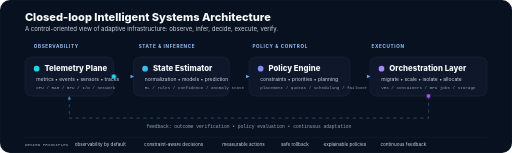
t = 0.00 s
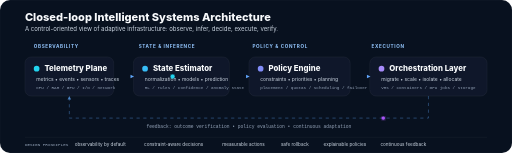
t = 1.33 s
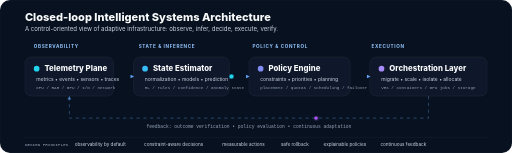
t = 2.67 s
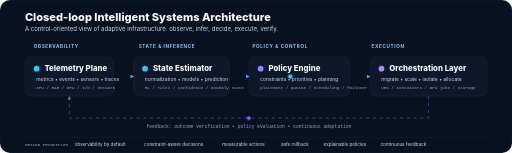
t = 4.00 s
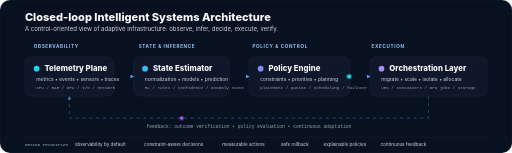
t = 5.33 s
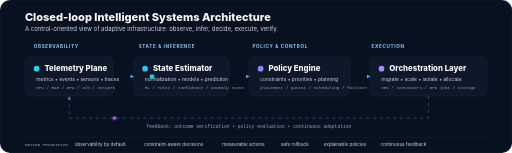
t = 6.67 s

The animated SVG that drew these frames (rendered in a browser with its animation timeline set to each time). Animation: 2 SMIL elements (animateMotion=2); one cycle of 8.00 s, repeats indefinitely.

<svg width="1440" height="430" viewBox="0 0 1440 430" fill="none" xmlns="http://www.w3.org/2000/svg">
<defs>
  <linearGradient id="bg" x1="0" y1="0" x2="1440" y2="430">
    <stop stop-color="#08111F"/>
    <stop offset="1" stop-color="#101A35"/>
  </linearGradient>
  <linearGradient id="control" x1="0" y1="0" x2="1" y2="0">
    <stop stop-color="#0EA5E9"/>
    <stop offset=".5" stop-color="#3B82F6"/>
    <stop offset="1" stop-color="#8B5CF6"/>
  </linearGradient>
  <filter id="glow">
    <feGaussianBlur stdDeviation="4" result="blur"/>
    <feMerge><feMergeNode in="blur"/><feMergeNode in="SourceGraphic"/></feMerge>
  </filter>
  <style>
    .h{font-family:Inter,Segoe UI,Arial,sans-serif;font-weight:800;fill:#F8FAFC}
    .s{font-family:Inter,Segoe UI,Arial,sans-serif;fill:#CBD5E1}
    .m{font-family:ui-monospace,SFMono-Regular,Menlo,Consolas,monospace;fill:#94A3B8}
    .node{fill:#0F172A;stroke:rgba(255,255,255,.12)}
    .layer{font-family:Inter,Segoe UI,Arial,sans-serif;font-weight:700;fill:#93C5FD;font-size:13px;letter-spacing:1.8px}
  </style>
</defs>

<rect width="1440" height="430" rx="28" fill="url(#bg)"/>
<rect x="1.5" y="1.5" width="1437" height="427" rx="26.5" stroke="#FFFFFF" stroke-opacity=".06"/>

<text x="70" y="58" class="h" font-size="31">Closed-loop Intelligent Systems Architecture</text>
<text x="70" y="88" class="s" font-size="17">A control-oriented view of adaptive infrastructure: observe, infer, decide, execute, verify.</text>

<text x="95" y="136" class="layer">OBSERVABILITY</text>
<text x="390" y="136" class="layer">STATE &amp; INFERENCE</text>
<text x="710" y="136" class="layer">POLICY &amp; CONTROL</text>
<text x="1045" y="136" class="layer">EXECUTION</text>

<g>
  <rect x="70" y="160" width="250" height="110" rx="18" class="node"/>
  <circle cx="103" cy="193" r="8" fill="#22D3EE"/>
  <text x="125" y="199" class="h" font-size="22">Telemetry Plane</text>
  <text x="102" y="228" class="s" font-size="14">metrics • events • sensors • traces</text>
  <text x="102" y="250" class="m" font-size="12">CPU / RAM / GPU / I/O / network</text>

  <rect x="375" y="160" width="270" height="110" rx="18" class="node"/>
  <circle cx="408" cy="193" r="8" fill="#38BDF8"/>
  <text x="430" y="199" class="h" font-size="22">State Estimator</text>
  <text x="407" y="228" class="s" font-size="14">normalization • models • prediction</text>
  <text x="407" y="250" class="m" font-size="12">ML / rules / confidence / anomaly state</text>

  <rect x="700" y="160" width="285" height="110" rx="18" class="node"/>
  <circle cx="733" cy="193" r="8" fill="#818CF8"/>
  <text x="755" y="199" class="h" font-size="22">Policy Engine</text>
  <text x="732" y="228" class="s" font-size="14">constraints • priorities • planning</text>
  <text x="732" y="250" class="m" font-size="12">placement / quotas / scheduling / failover</text>

  <rect x="1040" y="160" width="330" height="110" rx="18" class="node"/>
  <circle cx="1073" cy="193" r="8" fill="#A78BFA"/>
  <text x="1095" y="199" class="h" font-size="22">Orchestration Layer</text>
  <text x="1072" y="228" class="s" font-size="14">migrate • scale • isolate • allocate</text>
  <text x="1072" y="250" class="m" font-size="12">VMs / containers / GPU jobs / storage</text>
</g>

<g stroke="url(#control)" stroke-width="3" stroke-linecap="round">
  <path d="M320 215H375"/>
  <path d="M645 215H700"/>
  <path d="M985 215H1040"/>
</g>
<g fill="#60A5FA">
  <path d="M367 210L377 215L367 220Z"/>
  <path d="M692 210L702 215L692 220Z"/>
  <path d="M1032 210L1042 215L1032 220Z"/>
</g>

<circle r="5.5" fill="#22D3EE" filter="url(#glow)">
  <animateMotion dur="5.8s" repeatCount="indefinite" path="M320 215H375 645 700 985 1040"/>
</circle>

<path d="M1205 270V332H195V270" stroke="#60A5FA" stroke-opacity=".45" stroke-width="2.2" stroke-dasharray="9 10" fill="none"/>
<path d="M195 270L190 280H200Z" fill="#60A5FA" opacity=".7"/>
<text x="700" y="360" text-anchor="middle" class="m" font-size="13">feedback: outcome verification • policy evaluation • continuous adaptation</text>

<circle r="4.8" fill="#A855F7" filter="url(#glow)">
  <animateMotion dur="8s" repeatCount="indefinite" path="M1205 270V332H195V270"/>
</circle>

<rect x="70" y="385" width="1300" height="1" fill="#FFFFFF" opacity=".08"/>
<text x="70" y="410" class="m" font-size="12">DESIGN PRINCIPLES</text>
<text x="210" y="410" class="s" font-size="13">observability by default</text>
<text x="405" y="410" class="s" font-size="13">constraint-aware decisions</text>
<text x="625" y="410" class="s" font-size="13">measurable actions</text>
<text x="790" y="410" class="s" font-size="13">safe rollback</text>
<text x="910" y="410" class="s" font-size="13">explainable policies</text>
<text x="1070" y="410" class="s" font-size="13">continuous feedback</text>
</svg>
